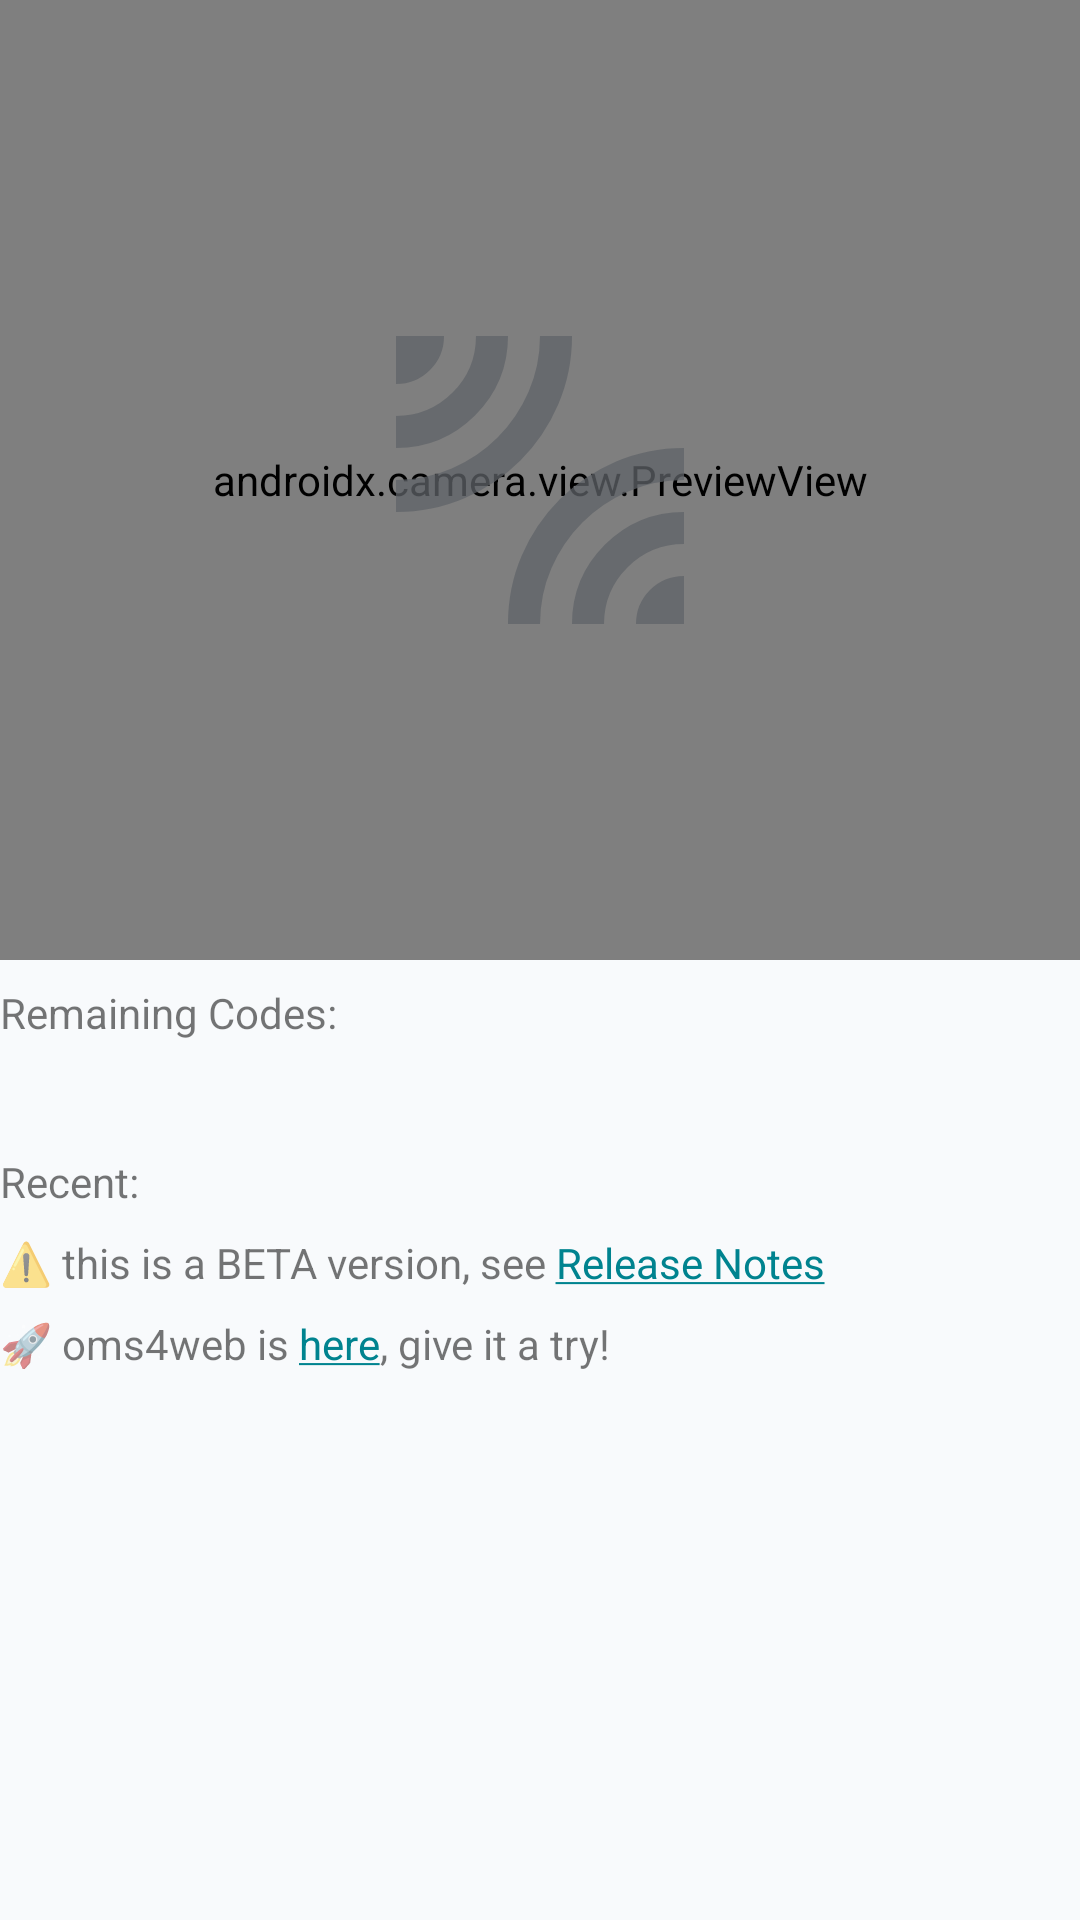

Produce the Android XML layout that renders to this screen, including the resource entries it uses.
<!-- AndroidManifest.xml: application theme Theme.OneMoreSecret -->
<!-- res/layout/fragment_qr.xml -->
<?xml version="1.0" encoding="utf-8"?>
<LinearLayout xmlns:android="http://schemas.android.com/apk/res/android"
    xmlns:app="http://schemas.android.com/apk/res-auto"
    xmlns:tools="http://schemas.android.com/tools"
    android:layout_width="match_parent"
    android:layout_height="match_parent"
    android:orientation="vertical"
    tools:context=".QRFragment">

    <androidx.constraintlayout.widget.ConstraintLayout
        android:id="@+id/constraintLayoutOms4ebUnlock"
        android:layout_width="match_parent"
        android:layout_height="0dp"
        android:layout_weight="1">

        <androidx.camera.view.PreviewView
            android:id="@+id/cameraPreview"
            android:layout_width="0dp"
            android:layout_height="0dp"
            android:clickable="false"
            app:layout_constraintBottom_toBottomOf="parent"
            app:layout_constraintEnd_toEndOf="parent"
            app:layout_constraintHorizontal_bias="0.0"
            app:layout_constraintStart_toStartOf="parent"
            app:layout_constraintTop_toTopOf="parent"
            app:layout_constraintVertical_bias="0.0">

        </androidx.camera.view.PreviewView>

        <ImageView
            android:id="@+id/imgPairing"
            android:layout_width="128dp"
            android:layout_height="128dp"
            android:src="@drawable/leak_add"
            app:layout_constraintBottom_toBottomOf="parent"
            app:layout_constraintEnd_toEndOf="@+id/cameraPreview"
            app:layout_constraintStart_toStartOf="@+id/cameraPreview"
            app:layout_constraintTop_toTopOf="@+id/cameraPreview" />

    </androidx.constraintlayout.widget.ConstraintLayout>

    <LinearLayout
        android:layout_width="match_parent"
        android:layout_height="0dp"
        android:layout_weight="1"
        android:orientation="vertical">

        <TextView
            android:id="@+id/textView2"
            android:layout_width="wrap_content"
            android:layout_height="wrap_content"
            android:layout_marginTop="8dp"
            android:text="@string/remaining_codes"
            app:layout_constraintStart_toStartOf="parent"
            app:layout_constraintTop_toBottomOf="@+id/cameraPreview" />

        <TextView
            android:id="@+id/txtRemainingCodes"
            android:layout_width="match_parent"
            android:layout_height="wrap_content"
            android:maxLines="1"
            android:textAppearance="@style/TextAppearance.AppCompat.Large"
            app:layout_constraintEnd_toEndOf="parent"
            app:layout_constraintHorizontal_bias="0.0"
            app:layout_constraintStart_toStartOf="parent"
            app:layout_constraintTop_toBottomOf="@+id/textView2" />

        <TextView
            android:id="@+id/txt_recent"
            android:layout_width="match_parent"
            android:layout_height="wrap_content"
            android:layout_marginTop="8dp"
            android:text="@string/recent"
            app:layout_constraintStart_toStartOf="parent"
            app:layout_constraintTop_toBottomOf="@+id/cameraPreview" />

        <HorizontalScrollView
            android:id="@+id/scroll_recent"
            android:layout_width="match_parent"
            android:layout_height="wrap_content">


            <LinearLayout
                android:id="@+id/linear_recent"
                android:layout_width="wrap_content"
                android:layout_height="wrap_content"
                android:orientation="horizontal"/>
        </HorizontalScrollView>

        <TextView
            android:id="@+id/qrBanner"
            android:layout_width="match_parent"
            android:layout_height="wrap_content"
            android:layout_marginTop="8dp"
            android:text="@string/qr_banner" />

        <TextView
            android:id="@+id/qrBanner2"
            android:layout_width="match_parent"
            android:layout_height="wrap_content"
            android:layout_marginTop="8dp"
            android:text="@string/qr_banner1" />

    </LinearLayout>

</LinearLayout>
<!-- resources referenced by this layout -->
<resources>
  <!-- drawable leak_add (drawable) -->
  <vector xmlns:android="http://schemas.android.com/apk/res/android"
      android:width="24dp"
      android:height="24dp"
      android:viewportWidth="960"
      android:viewportHeight="960">
    <path
        android:pathData="M120,560v-80q74,0 139.5,-28.5T374,374q49,-49 77.5,-114.5T480,120h80q0,91 -34.5,171T431,431q-60,60 -140,94.5T120,560ZM120,400v-80q83,0 141.5,-58.5T320,120h80q0,116 -82,198t-198,82ZM120,240v-120h120q0,50 -35,85t-85,35ZM400,840q0,-91 34.5,-171T529,529q60,-60 140,-94.5T840,400v80q-74,0 -139.5,28.5T586,586q-49,49 -77.5,114.5T480,840h-80ZM560,840q0,-116 82,-198t198,-82v80q-83,0 -141.5,58.5T640,840h-80ZM720,840q0,-50 35,-85t85,-35v120L720,840Z"
        android:fillColor="#BF5f6368"/>
  </vector>
  <string name="qr_banner">⚠️ this is a BETA version, see <a href="https://github.com/stud0709/OneMoreSecret/releases">Release Notes</a></string>
  <string name="qr_banner1">🚀 oms4web is <a href="https://stud0709.github.io/oms4web/">here</a>, give it a try!</string>
  <string name="recent">Recent:</string>
  <string name="remaining_codes">Remaining Codes:</string>
  <style name="Theme.OneMoreSecret" parent="Theme.MaterialComponents.DayNight.DarkActionBar">
          
          <item name="colorPrimary">@color/primary_cyan_dark</item>
          <item name="colorPrimaryVariant">@color/primary_cyan</item>
          <item name="colorOnPrimary">@color/white</item>
          
          <item name="colorSecondary">@color/primary_cyan_dark</item>
          <item name="colorSecondaryVariant">@color/primary_cyan</item>
          <item name="colorOnSecondary">@color/white</item>
          
          
          <item name="android:colorBackground">@color/bg_light</item>
          <item name="colorSurface">@color/bg_card_light</item>
          <item name="colorOnBackground">@color/text_primary_light</item>
          <item name="colorOnSurface">@color/text_primary_light</item>
          
          
          <item name="android:statusBarColor">@color/bg_light</item>
          <item name="android:windowLightStatusBar">true</item>
          
      </style>
  <color name="primary_cyan_dark">#00838F</color>
  <color name="primary_cyan">#26C6DA</color>
  <color name="white">#FFFFFFFF</color>
  <color name="bg_light">#F8FAFC</color>
  <color name="bg_card_light">#FFFFFF</color>
  <color name="text_primary_light">#0F172A</color>
</resources>
